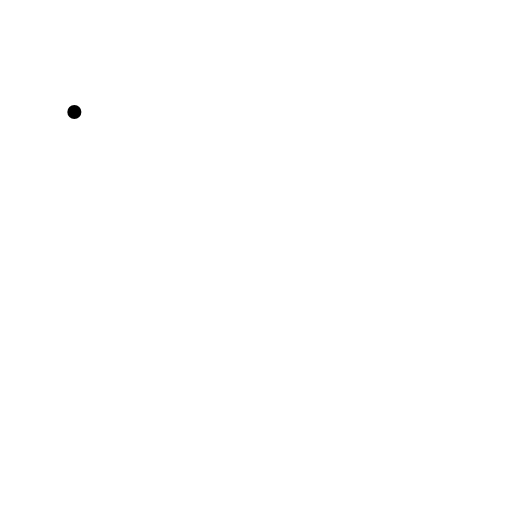
t = 0.00 s
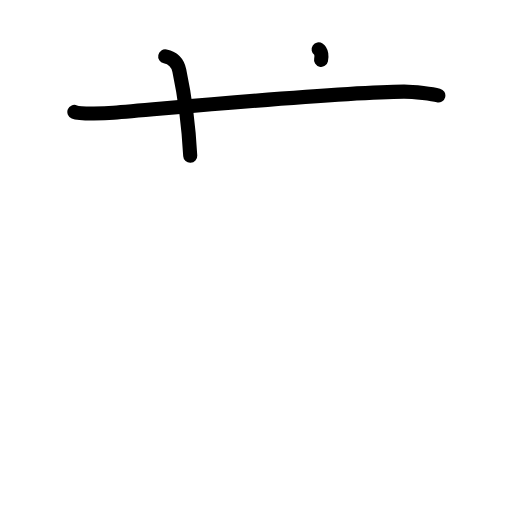
t = 2.25 s
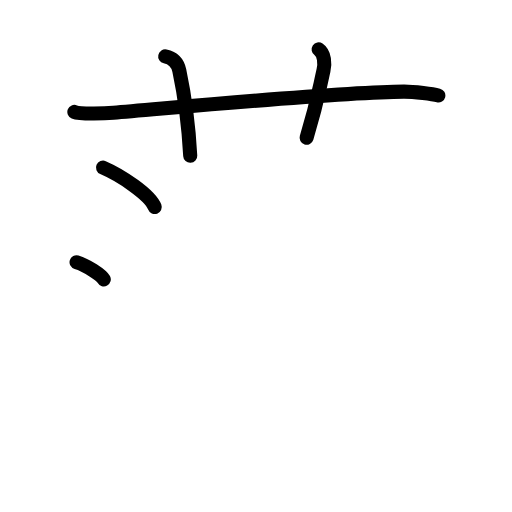
t = 4.50 s
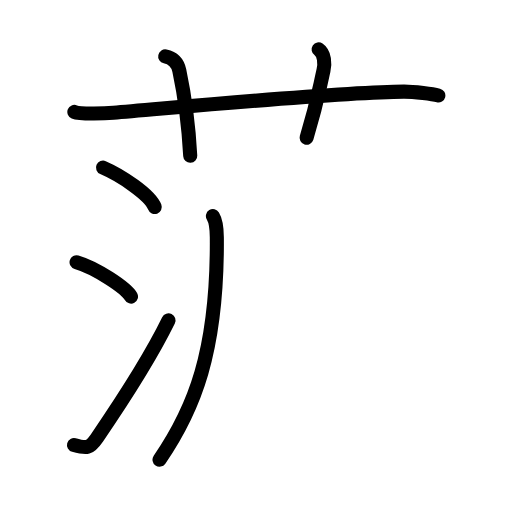
t = 6.63 s
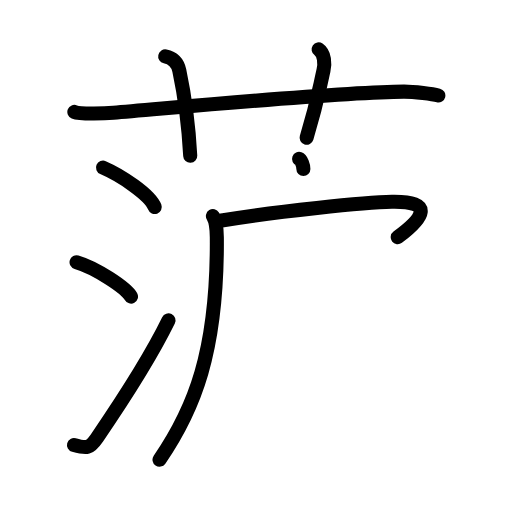
t = 8.25 s
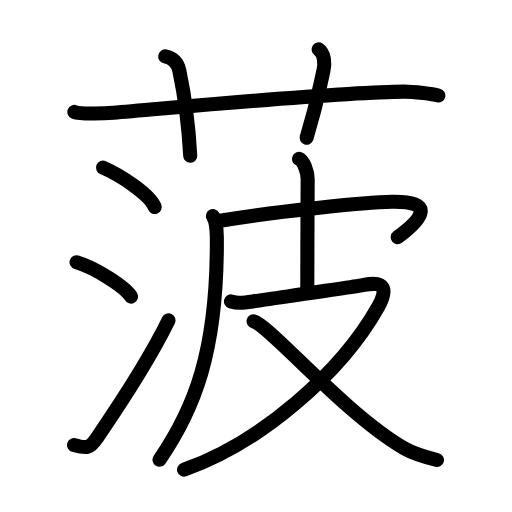
t = 11.00 s

The animated SVG that drew these frames (rendered in a browser with its animation timeline set to each time). Animation: 33 SMIL elements (animate=33); one cycle of 11.00 s.

<?xml version="1.0" encoding="UTF-8"?>
<!--
AniKanjiVG is licensed by CC-BY-SA Paul C. Sommerhoff (https://bitbucket.org/sommerhoff/anikanjivg).
AniKanjiVG uses KanjiVG which is licensed by CC-BY-SA Ulrich Apel (http://kanjivg.tagaini.net).
See also http://creativecommons.org/licenses/by-sa/3.0/
-->
<svg xmlns:kvg='http://kanjivg.tagaini.net' xmlns='http://www.w3.org/2000/svg' width='109' height='109' viewBox='0 0 109 109' style='fill:none;stroke:#000000;stroke-width:3;stroke-linecap:round;stroke-linejoin:round;' id="kvg:kanji_083e0"><g id="kvg:083e0" kvg:element="菠"><g id="kvg:083e0-g1" kvg:element="艹" kvg:variant="true" kvg:original="艸" kvg:position="top" kvg:radical="general"><path id="kvg:083e0-s1" kvg:type="㇐" d="M15.83,23.83c1.29,0.53,7.04,0.27,8.33,0.17c11.9-0.96,48.11-4.43,61.83-4.5c2.16-0.01,6.26,0.57,7.33,0.83"><animate attributeName="d" begin="0.0s" dur="0.3333333333333333s" from="M15.83,23.83C15.83,23.83,15.83,23.83,15.83,23.83" to="M15.83,23.83c1.29,0.53,7.04,0.27,8.33,0.17" />
<animate attributeName="d" begin="0.3333333333333333s" dur="0.3333333333333333s" from="M15.83,23.83c1.29,0.53,7.04,0.27,8.33,0.17c0,0,0,0,0,0,0" to="M15.83,23.83c1.29,0.53,7.04,0.27,8.33,0.17c11.9-0.96,48.11-4.43,61.83-4.5" />
<animate attributeName="d" begin="0.6666666666666666s" dur="0.3333333333333333s" from="M15.83,23.83c1.29,0.53,7.04,0.27,8.33,0.17c11.9-0.96,48.11-4.43,61.83-4.5c0,0,0,0,0,0,0" to="M15.83,23.83c1.29,0.53,7.04,0.27,8.33,0.17c11.9-0.96,48.11-4.43,61.83-4.5c2.16-0.01,6.26,0.57,7.33,0.83" />
</path>
<path id="kvg:083e0-s2" kvg:type="㇑a" d="M35.17,12c2.33,0.5,2.82,2.15,3,3c1.69,7.99,2.08,13.5,2.33,18.17"><animate attributeName="d" begin="1.0s" dur="0.5s" from="M35.17,12C35.17,12,35.17,12,35.17,12" to="M35.17,12c2.33,0.5,2.82,2.15,3,3" />
<animate attributeName="d" begin="1.5s" dur="0.5s" from="M35.17,12c2.33,0.5,2.82,2.15,3,3c0,0,0,0,0,0,0" to="M35.17,12c2.33,0.5,2.82,2.15,3,3c1.69,7.99,2.08,13.5,2.33,18.17" />
<animate attributeName="d" begin="0s" dur="1.0s" from="M-100,-100" to="M-100,-100" />
</path>
<path id="kvg:083e0-s3" kvg:type="㇑a" d="M67.83,10.5c1.32,0.89,1.35,3.13,1.04,4.49C67.75,20,67.5,22,65.27,29.33"><animate attributeName="d" begin="2.0s" dur="0.5s" from="M67.83,10.5C67.83,10.5,67.83,10.5,67.83,10.5" to="M67.83,10.5c1.32,0.89,1.35,3.13,1.04,4.49" />
<animate attributeName="d" begin="2.5s" dur="0.5s" from="M67.83,10.5c1.32,0.89,1.35,3.13,1.04,4.49c0,0,0,0,0,0,0" to="M67.83,10.5c1.32,0.89,1.35,3.13,1.04,4.49C67.75,20,67.5,22,65.27,29.33" />
<animate attributeName="d" begin="0s" dur="2.0s" from="M-100,-100" to="M-100,-100" />
</path>
</g>
<g id="kvg:083e0-g2" kvg:element="波" kvg:position="bottom"><g id="kvg:083e0-g3" kvg:element="氵" kvg:variant="true" kvg:original="水" kvg:position="left"><path id="kvg:083e0-s4" kvg:type="㇔" d="M21.93,35.69c3.89,1.68,10.04,5.78,11.01,8.39"><animate attributeName="d" begin="3.0s" dur="1.0s" from="M21.93,35.69C21.93,35.69,21.93,35.69,21.93,35.69" to="M21.93,35.69c3.89,1.68,10.04,5.78,11.01,8.39" />
<animate attributeName="d" begin="0s" dur="3.0s" from="M-100,-100" to="M-100,-100" />
</path>
<path id="kvg:083e0-s5" kvg:type="㇔" d="M16.3,55.82c4.09,1.2,10.57,5.46,11.59,7.32"><animate attributeName="d" begin="4.0s" dur="1.0s" from="M16.3,55.82C16.3,55.82,16.3,55.82,16.3,55.82" to="M16.3,55.82c4.09,1.2,10.57,5.46,11.59,7.32" />
<animate attributeName="d" begin="0s" dur="4.0s" from="M-100,-100" to="M-100,-100" />
</path>
<path id="kvg:083e0-s6" kvg:type="㇀" d="M15.75,94.74c2.75,0.76,3.33,0.75,4.92-1.57c4.63-6.77,10.99-16.33,15.2-24.96"><animate attributeName="d" begin="5.0s" dur="0.5s" from="M15.75,94.74C15.75,94.74,15.75,94.74,15.75,94.74" to="M15.75,94.74c2.75,0.76,3.33,0.75,4.92-1.57" />
<animate attributeName="d" begin="5.5s" dur="0.5s" from="M15.75,94.74c2.75,0.76,3.33,0.75,4.92-1.57c0,0,0,0,0,0,0" to="M15.75,94.74c2.75,0.76,3.33,0.75,4.92-1.57c4.63-6.77,10.99-16.33,15.2-24.96" />
<animate attributeName="d" begin="0s" dur="5.0s" from="M-100,-100" to="M-100,-100" />
</path>
</g>
<g id="kvg:083e0-g4" kvg:element="皮" kvg:position="right"><path id="kvg:083e0-s7" kvg:type="㇒" d="M45.33,46c0.6,0.98,0.82,2.46,0.83,4.5c0.19,24.53-4.92,36.75-12.2,47.36"><animate attributeName="d" begin="6.0s" dur="0.5s" from="M45.33,46C45.33,46,45.33,46,45.33,46" to="M45.33,46c0.6,0.98,0.82,2.46,0.83,4.5" />
<animate attributeName="d" begin="6.5s" dur="0.5s" from="M45.33,46c0.6,0.98,0.82,2.46,0.83,4.5c0,0,0,0,0,0,0" to="M45.33,46c0.6,0.98,0.82,2.46,0.83,4.5c0.19,24.53-4.92,36.75-12.2,47.36" />
<animate attributeName="d" begin="0s" dur="6.0s" from="M-100,-100" to="M-100,-100" />
</path>
<path id="kvg:083e0-s8" kvg:type="㇖b" d="M46.83,47c11.67-2,31.21-3.95,36.6-4.04c9.17-0.16,6.75,3.44,1.24,7.54"><animate attributeName="d" begin="7.0s" dur="0.5s" from="M46.83,47C46.83,47,46.83,47,46.83,47" to="M46.83,47c11.67-2,31.21-3.95,36.6-4.04" />
<animate attributeName="d" begin="7.5s" dur="0.5s" from="M46.83,47c11.67-2,31.21-3.95,36.6-4.04c0,0,0,0,0,0,0" to="M46.83,47c11.67-2,31.21-3.95,36.6-4.04c9.17-0.16,6.75,3.44,1.24,7.54" />
<animate attributeName="d" begin="0s" dur="7.0s" from="M-100,-100" to="M-100,-100" />
</path>
<path id="kvg:083e0-s9" kvg:type="㇑a" d="M63.67,33.83c0.93,0.34,1.83,2.67,1.83,4.33c0,0.71-0.08,16.26-0.08,23.23"><animate attributeName="d" begin="8.0s" dur="0.5s" from="M63.67,33.83C63.67,33.83,63.67,33.83,63.67,33.83" to="M63.67,33.83c0.93,0.34,1.83,2.67,1.83,4.33" />
<animate attributeName="d" begin="8.5s" dur="0.5s" from="M63.67,33.83c0.93,0.34,1.83,2.67,1.83,4.33c0,0,0,0,0,0,0" to="M63.67,33.83c0.93,0.34,1.83,2.67,1.83,4.33c0,0.71-0.08,16.26-0.08,23.23" />
<animate attributeName="d" begin="0s" dur="8.0s" from="M-100,-100" to="M-100,-100" />
</path>
<path id="kvg:083e0-s10" kvg:type="㇇" d="M49.17,64.17c1.27,0.37,2.08,0.39,4.67,0c3.81-0.58,21.85-3.11,23.67-3.5c4.55-0.97,5,1.08,3.04,4.58c-7.93,14.15-25.04,29-41.37,34.75"><animate attributeName="d" begin="9.0s" dur="0.25s" from="M49.17,64.17C49.17,64.17,49.17,64.17,49.17,64.17" to="M49.17,64.17c1.27,0.37,2.08,0.39,4.67,0" />
<animate attributeName="d" begin="9.25s" dur="0.25s" from="M49.17,64.17c1.27,0.37,2.08,0.39,4.67,0c0,0,0,0,0,0,0" to="M49.17,64.17c1.27,0.37,2.08,0.39,4.67,0c3.81-0.58,21.85-3.11,23.67-3.5" />
<animate attributeName="d" begin="9.5s" dur="0.25s" from="M49.17,64.17c1.27,0.37,2.08,0.39,4.67,0c3.81-0.58,21.85-3.11,23.67-3.5c0,0,0,0,0,0,0" to="M49.17,64.17c1.27,0.37,2.08,0.39,4.67,0c3.81-0.58,21.85-3.11,23.67-3.5c4.55-0.97,5,1.08,3.04,4.58" />
<animate attributeName="d" begin="9.75s" dur="0.25s" from="M49.17,64.17c1.27,0.37,2.08,0.39,4.67,0c3.81-0.58,21.85-3.11,23.67-3.5c4.55-0.97,5,1.08,3.04,4.58c0,0,0,0,0,0,0" to="M49.17,64.17c1.27,0.37,2.08,0.39,4.67,0c3.81-0.58,21.85-3.11,23.67-3.5c4.55-0.97,5,1.08,3.04,4.58c-7.93,14.15-25.04,29-41.37,34.75" />
<animate attributeName="d" begin="0s" dur="9.0s" from="M-100,-100" to="M-100,-100" />
</path>
<path id="kvg:083e0-s11" kvg:type="㇏" d="M53.98,68.4c3.32,0.77,19.52,19.85,32.19,27.1c1.93,1.11,5.19,2,6.86,2.43"><animate attributeName="d" begin="10.0s" dur="0.5s" from="M53.98,68.4C53.98,68.4,53.98,68.4,53.98,68.4" to="M53.98,68.4c3.32,0.77,19.52,19.85,32.19,27.1" />
<animate attributeName="d" begin="10.5s" dur="0.5s" from="M53.98,68.4c3.32,0.77,19.52,19.85,32.19,27.1c0,0,0,0,0,0,0" to="M53.98,68.4c3.32,0.77,19.52,19.85,32.19,27.1c1.93,1.11,5.19,2,6.86,2.43" />
<animate attributeName="d" begin="0s" dur="10.0s" from="M-100,-100" to="M-100,-100" />
</path>
</g>
</g>
</g>
</svg>
